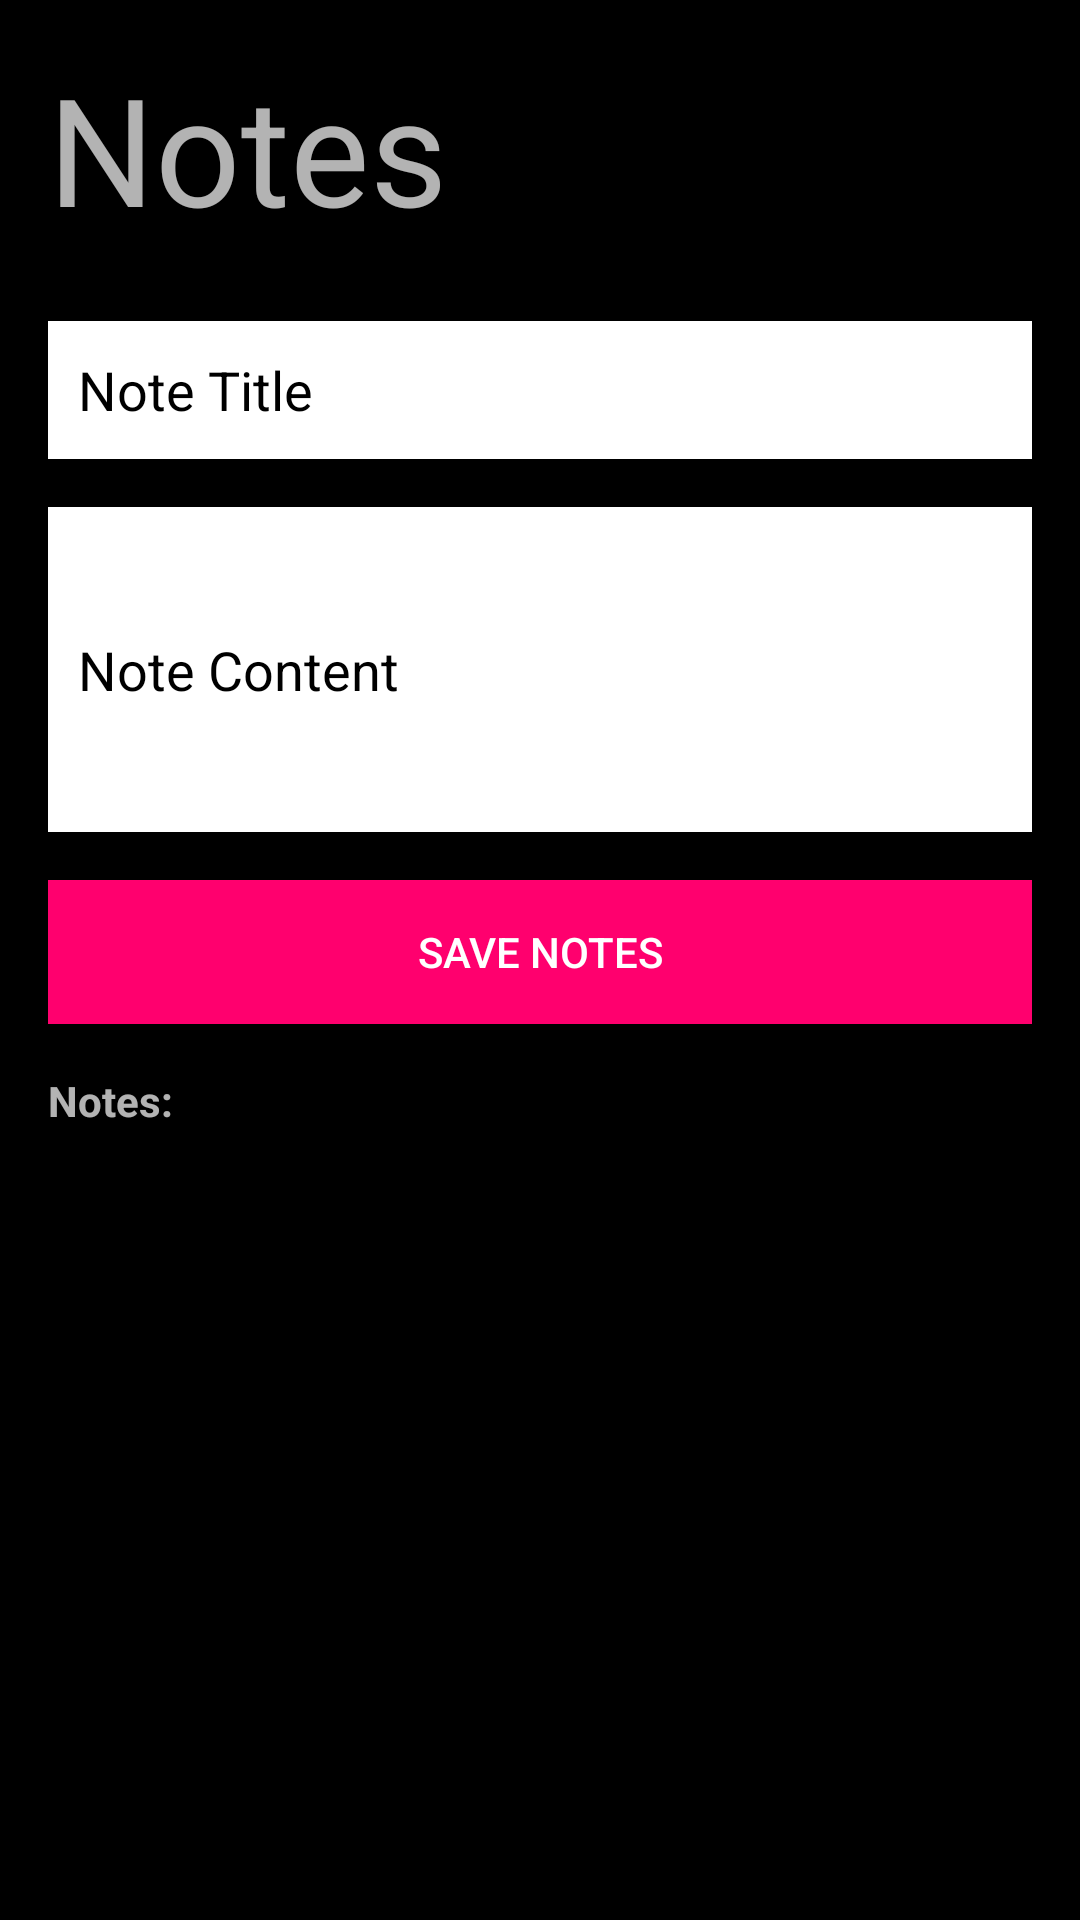

Produce the Android XML layout that renders to this screen, including the resource entries it uses.
<!-- AndroidManifest.xml: application theme Theme.AppCompat -->
<!-- res/layout/fragment_notes.xml -->
<?xml version="1.0" encoding="utf-8"?>
<LinearLayout xmlns:android="http://schemas.android.com/apk/res/android"
    xmlns:app="http://schemas.android.com/apk/res-auto"
    xmlns:tools="http://schemas.android.com/tools"
    android:layout_width="match_parent"
    android:layout_height="match_parent"
    android:orientation="vertical"
    android:padding="16dp"
    android:background="@color/black"
    tools:context=".MainActivity">


    <TextView
        android:id="@+id/textView"
        android:layout_width="411dp"
        android:layout_height="91dp"
        android:background="@color/black"
        android:text="Notes"
        android:textSize="50dp" />

    <EditText
        android:id="@+id/titleEditText"
        android:layout_width="match_parent"
        android:background="@color/white"
        android:layout_height="46dp"
        android:paddingLeft="10dp"
        android:textColor="@color/black"
        android:textColorHint="@color/black"
        android:hint="Note Title"/>

    <EditText
        android:layout_width="match_parent"
        android:layout_height="wrap_content"
        android:hint="Note Content"
        android:layout_marginTop="16dp"
        android:paddingLeft="10dp"
        android:paddingRight="10dp"
        android:background="@color/white"
        android:textColor="@color/black"
        android:textColorHint="@color/black"
        android:inputType="textMultiLine"
        android:minLines="5"
        android:id="@+id/contentEditText"/>

    <Button
        android:id="@+id/saveButton"
        android:layout_width="match_parent"
        android:layout_height="wrap_content"
        android:text="Save Notes"
        android:background="#ff006e"
        android:layout_marginTop="16dp"/>

    <TextView
        android:layout_width="match_parent"
        android:layout_height="18dp"
        android:text="Notes:"
        android:layout_marginTop="16dp"
        android:textStyle="bold"
        android:id="@+id/notesTextView"/>

    <ScrollView
        android:id="@+id/notesScrollView"
        android:layout_width="match_parent"
        android:layout_height="0dp"
        android:layout_weight="1">

        <LinearLayout
            android:layout_width="match_parent"
            android:layout_height="wrap_content"
            android:id="@+id/notesContainer"
            android:orientation="vertical"/>

    </ScrollView>

</LinearLayout>
<!-- resources referenced by this layout -->
<resources>
  <color name="black">#FF000000</color>
  <color name="white">#FFFFFFFF</color>
</resources>
